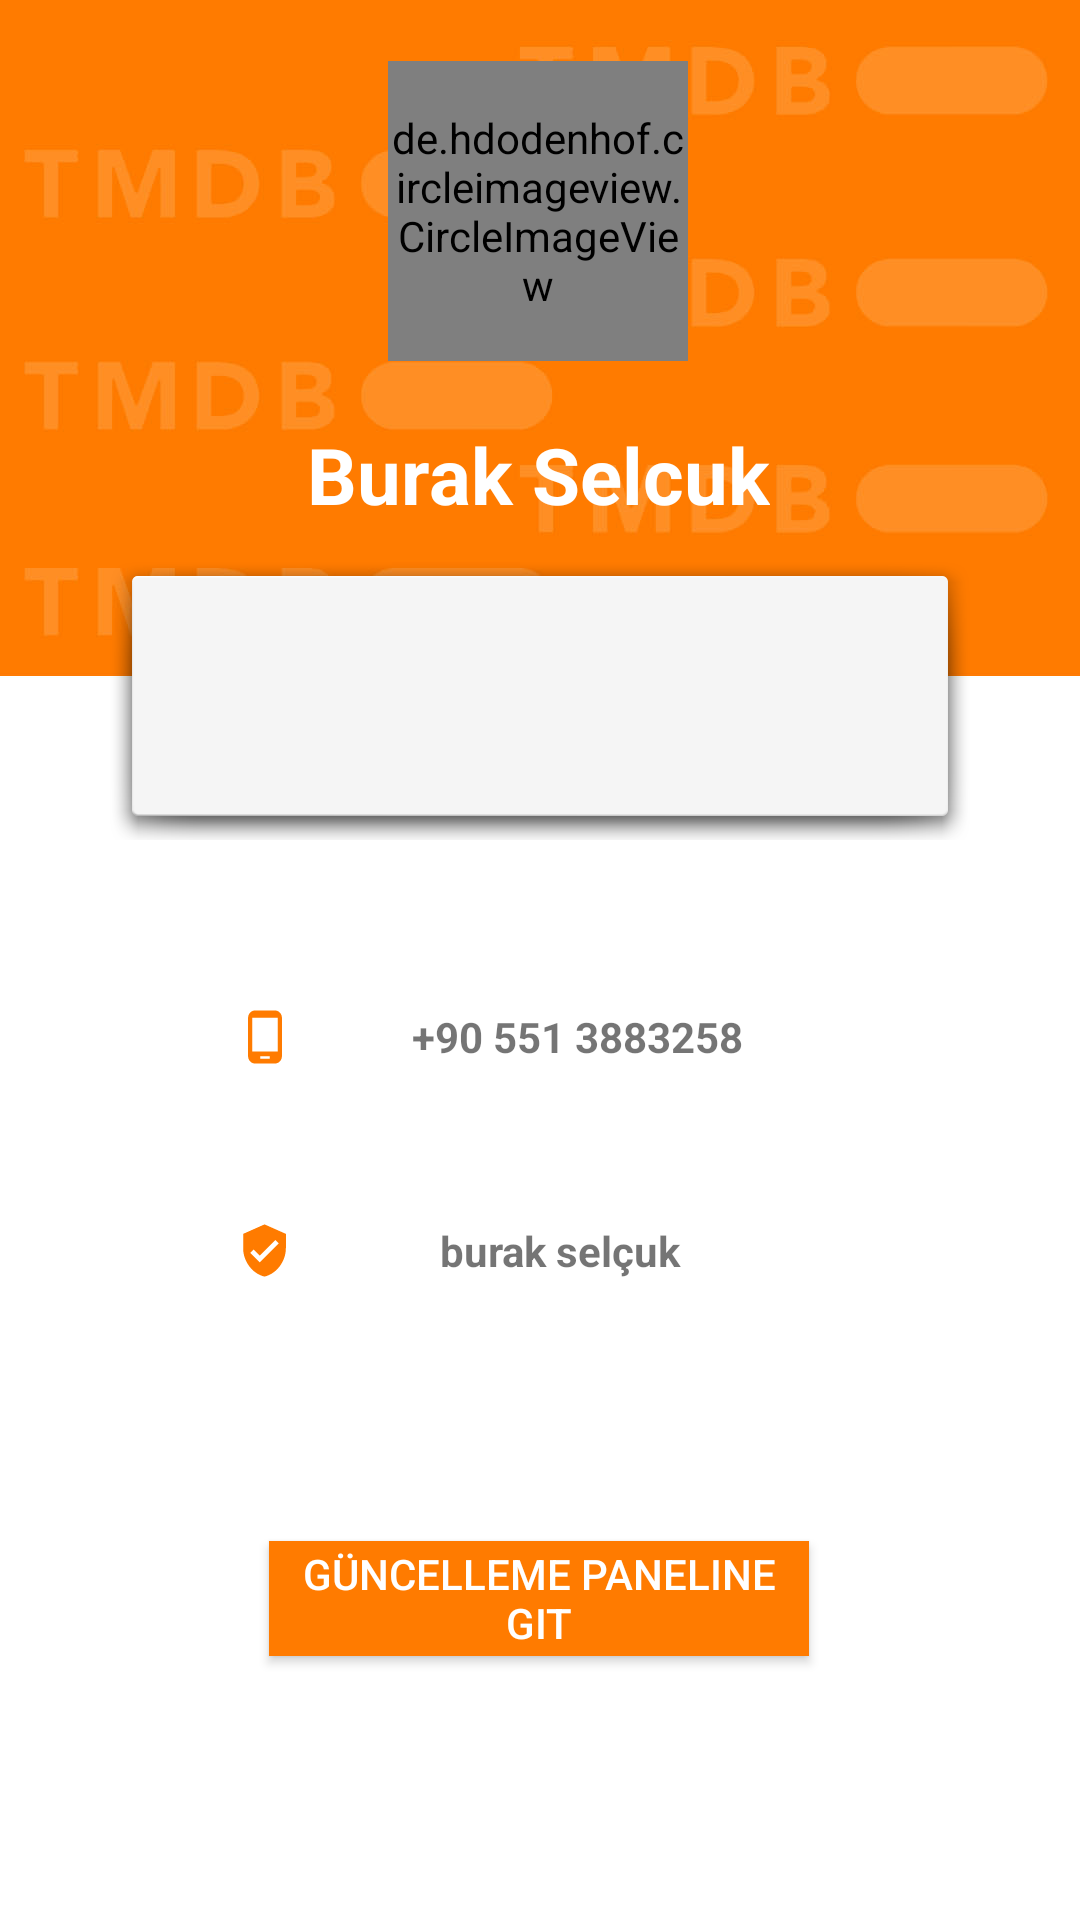

The Android layout XML behind this screen, and the referenced resources:
<!-- AndroidManifest.xml: application theme Theme.ShortMovieApp -->
<!-- res/layout/fragment_profile.xml -->
<?xml version="1.0" encoding="utf-8"?>
<androidx.constraintlayout.widget.ConstraintLayout xmlns:android="http://schemas.android.com/apk/res/android"
    xmlns:app="http://schemas.android.com/apk/res-auto"
    xmlns:tools="http://schemas.android.com/tools"
    android:layout_width="match_parent"
    android:layout_height="match_parent"
    android:background="@drawable/backgroundprofile"
    tools:context=".ui.ProfileFragment">


    <de.hdodenhof.circleimageview.CircleImageView
        android:id="@+id/circle_image_profile"
        android:layout_width="100dp"
        android:layout_height="100dp"
        android:layout_marginTop="16dp"
        app:layout_constraintEnd_toEndOf="parent"
        app:layout_constraintHorizontal_bias="0.498"
        app:layout_constraintStart_toStartOf="parent"
        app:layout_constraintTop_toTopOf="@+id/userProfilePicture" />

    <ImageView
        android:id="@+id/userProfilePicture"
        android:layout_width="0dp"
        android:layout_height="0dp"
        android:src="@drawable/ic_baseline_account_circle_24"
        app:layout_constraintBottom_toTopOf="@+id/view2"
        app:layout_constraintEnd_toEndOf="parent"
        app:layout_constraintHeight_percent="0.2"
        app:layout_constraintHorizontal_bias="0.498"
        app:layout_constraintStart_toStartOf="parent"
        app:layout_constraintTop_toTopOf="parent"
        app:layout_constraintVertical_bias="0.078"
        app:layout_constraintWidth_percent="0.2" />

    <TextView
        android:id="@+id/usernameProfile"
        android:layout_width="wrap_content"
        android:layout_height="wrap_content"
        android:text="Burak Selcuk"
        android:textColor="@color/white"
        android:textSize="26sp"
        android:textStyle="bold"
        app:layout_constraintBottom_toTopOf="@+id/view2"
        app:layout_constraintEnd_toEndOf="@+id/userProfilePicture"
        app:layout_constraintStart_toStartOf="@+id/userProfilePicture"
        app:layout_constraintTop_toBottomOf="@+id/userProfilePicture" />

    <View
        android:id="@+id/view2"
        android:layout_width="0dp"
        android:layout_height="0dp"
        android:outlineAmbientShadowColor="#000000"
        android:layout_marginTop="184dp"
        app:layout_constraintEnd_toEndOf="parent"
        app:layout_constraintHeight_percent="0.15"
        app:layout_constraintStart_toStartOf="parent"
        android:background="@android:drawable/dialog_holo_light_frame"
        app:layout_constraintTop_toTopOf="parent"
        app:layout_constraintWidth_percent="0.8">
    </View>

    <androidx.constraintlayout.widget.ConstraintLayout
        android:id="@+id/constraintLayout"
        android:layout_width="0dp"
        android:layout_height="0dp"
        android:layout_marginTop="56dp"
        app:layout_constraintEnd_toEndOf="parent"
        app:layout_constraintHeight_percent="0.2"
        app:layout_constraintStart_toStartOf="parent"
        app:layout_constraintTop_toBottomOf="@+id/view2"
        app:layout_constraintWidth_percent="0.6">

        <ImageView
            android:id="@+id/imageView4"
            android:layout_width="0dp"
            android:layout_height="0dp"
            android:layout_marginTop="48dp"
            android:src="@drawable/ic_baseline_phone_android_24"
            app:layout_constraintHeight_percent="0.15"
            app:layout_constraintHorizontal_bias="0.0"
            app:layout_constraintWidth_percent="0.15" />

        <TextView
            android:id="@+id/phoneProfile"
            android:layout_width="wrap_content"
            android:layout_height="wrap_content"
            android:gravity="center"
            android:text="+90 551 3883258"
            android:textStyle="bold"
            app:layout_constraintEnd_toEndOf="parent"
            app:layout_constraintHorizontal_bias="0.45"
            app:layout_constraintStart_toEndOf="@+id/imageView4"
            app:layout_constraintTop_toTopOf="@+id/imageView4" />

        <ImageView
            android:id="@+id/imageView6"
            android:layout_width="0dp"
            android:layout_height="0dp"
            android:layout_marginTop="52dp"
            android:src="@drawable/ic_baseline_verified_user_24"
            app:layout_constraintEnd_toEndOf="@+id/imageView4"
            app:layout_constraintHeight_percent="0.15"
            app:layout_constraintHorizontal_bias="0.0"
            app:layout_constraintStart_toStartOf="@+id/imageView4"
            app:layout_constraintTop_toBottomOf="@+id/imageView4"
            app:layout_constraintWidth_percent="0.15" />

        <TextView
            android:id="@+id/usernameeProfile"
            android:layout_width="wrap_content"
            android:layout_height="wrap_content"
            android:gravity="center"
            android:text="  burak selçuk"
            android:textStyle="bold"
            app:layout_constraintEnd_toEndOf="parent"
            app:layout_constraintHorizontal_bias="0.368"
            app:layout_constraintStart_toEndOf="@+id/imageView6"
            app:layout_constraintTop_toTopOf="@+id/imageView6" />

    </androidx.constraintlayout.widget.ConstraintLayout>

    <androidx.appcompat.widget.AppCompatButton
        android:id="@+id/goesToProfileUpdateFragment"
        android:layout_width="0dp"
        android:layout_height="0dp"
        android:background="@color/purple_200"
        android:text="güncelleme paneline git"
        android:textColor="@color/white"
        app:layout_constraintBottom_toBottomOf="parent"
        app:layout_constraintEnd_toEndOf="@+id/constraintLayout"
        app:layout_constraintHeight_percent="0.06"
        app:layout_constraintHorizontal_bias="0.487"
        app:layout_constraintStart_toStartOf="@+id/constraintLayout"
        app:layout_constraintTop_toBottomOf="@+id/constraintLayout"
        app:layout_constraintVertical_bias="0.361"
        app:layout_constraintWidth_percent="0.5" />


</androidx.constraintlayout.widget.ConstraintLayout>
<!-- resources referenced by this layout -->
<resources>
  <color name="purple_200">#FF7B00</color>
  <color name="white">#FFFFFFFF</color>
  <!-- drawable backgroundprofile: jpg bitmap (drawable-v24, 91488 bytes) -->
  <!-- drawable ic_baseline_phone_android_24 (drawable) -->
  <vector android:height="24dp" android:tint="@color/purple_200"
      android:viewportHeight="24" android:viewportWidth="24"
      android:width="24dp" xmlns:android="http://schemas.android.com/apk/res/android">
      <path android:fillColor="@color/purple_200" android:pathData="M16,1L8,1C6.34,1 5,2.34 5,4v16c0,1.66 1.34,3 3,3h8c1.66,0 3,-1.34 3,-3L19,4c0,-1.66 -1.34,-3 -3,-3zM14,21h-4v-1h4v1zM17.25,18L6.75,18L6.75,4h10.5v14z"/>
  </vector>
  <!-- drawable ic_baseline_verified_user_24 (drawable) -->
  <vector android:height="24dp" android:tint="@color/purple_200"
      android:viewportHeight="24" android:viewportWidth="24"
      android:width="24dp" xmlns:android="http://schemas.android.com/apk/res/android">
      <path android:fillColor="@android:color/white" android:pathData="M12,1L3,5v6c0,5.55 3.84,10.74 9,12 5.16,-1.26 9,-6.45 9,-12L21,5l-9,-4zM10,17l-4,-4 1.41,-1.41L10,14.17l6.59,-6.59L18,9l-8,8z"/>
  </vector>
  <style name="Theme.ShortMovieApp" parent="Theme.MaterialComponents.DayNight.DarkActionBar">
          
          <item name="colorPrimary">@color/purple_500</item>
          <item name="colorPrimaryVariant">@color/purple_700</item>
          <item name="colorOnPrimary">@color/white</item>
          
          <item name="colorSecondary">@color/teal_200</item>
          <item name="colorSecondaryVariant">@color/teal_700</item>
          <item name="colorOnSecondary">@color/black</item>
          
          <item name="android:statusBarColor" tools:targetApi="l">?attr/colorPrimaryVariant</item>
          
      </style>
  <color name="purple_500">#FF7B00</color>
  <color name="purple_700">#FF7B00</color>
  <color name="teal_200">#FF03DAC5</color>
  <color name="teal_700">#FF018786</color>
  <color name="black">#FF000000</color>
</resources>
